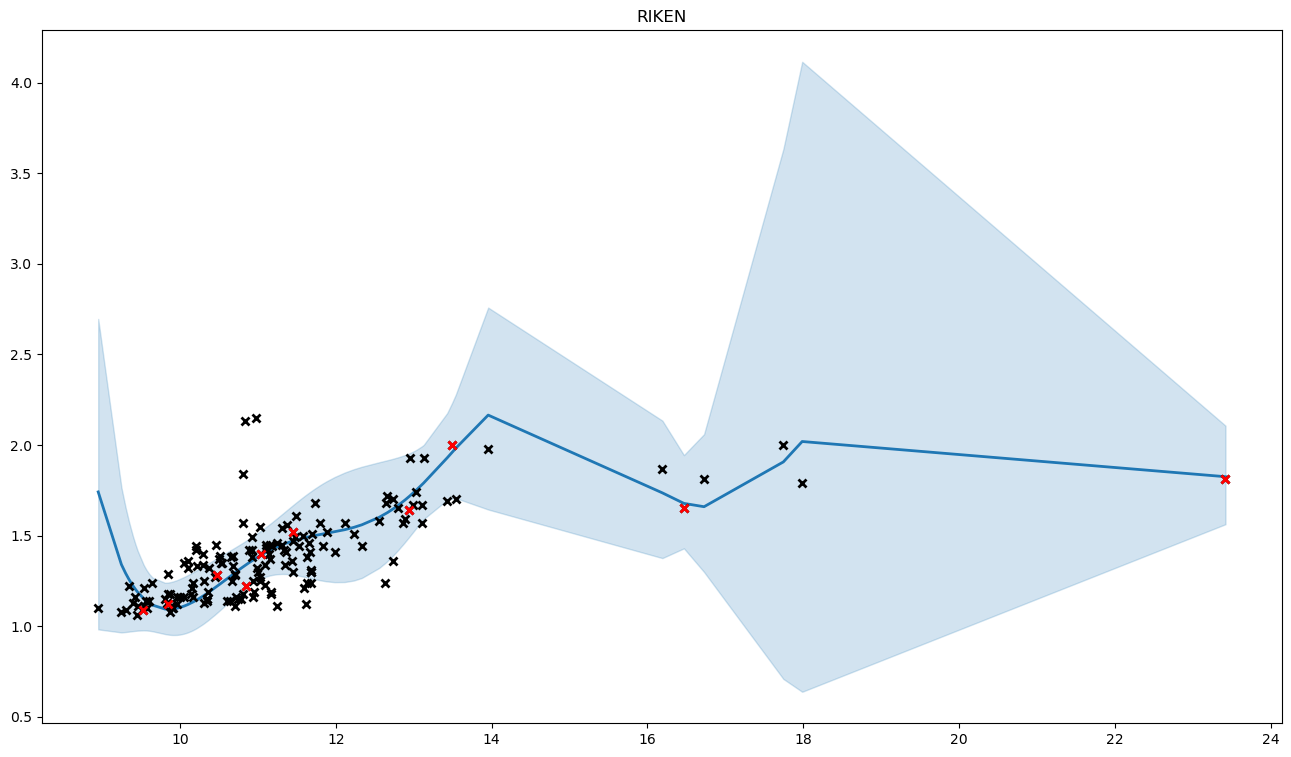

Values plotted in this chart, from the file beside it:
, x, y, mean, med, lb, ub, pred_mean, pred_med, pred_lb, pred_ub
0, 11.02, 1.55, 1.387, 1.387, 1.259, 1.521, 1.39, 1.387, 1.135, 1.667
1, 10.3, 1.25, 1.168, 1.167, 1.014, 1.331, 1.171, 1.167, 0.9196, 1.446
2, 9.395, 1.13, 1.223, 1.219, 0.9728, 1.496, 1.226, 1.219, 0.9056, 1.584
3, 12.11, 1.57, 1.532, 1.528, 1.244, 1.848, 1.535, 1.528, 1.168, 1.947
4, 10.67, 1.39, 1.285, 1.284, 1.151, 1.426, 1.288, 1.284, 1.038, 1.56
5, 10.17, 1.24, 1.134, 1.133, 0.9793, 1.299, 1.137, 1.133, 0.8875, 1.41
6, 10.81, 1.57, 1.327, 1.326, 1.198, 1.46, 1.329, 1.326, 1.08, 1.601
7, 10.35, 1.15, 1.182, 1.18, 1.029, 1.342, 1.184, 1.18, 0.9327, 1.459
8, 10.66, 1.25, 1.281, 1.28, 1.145, 1.422, 1.284, 1.28, 1.034, 1.555
9, 9.541, 1.21, 1.149, 1.147, 0.9768, 1.332, 1.152, 1.147, 0.8906, 1.438
10, 9.85, 1.29, 1.094, 1.092, 0.9536, 1.241, 1.096, 1.092, 0.8584, 1.356
11, 11.7, 1.51, 1.497, 1.494, 1.263, 1.75, 1.501, 1.494, 1.174, 1.862
12, 13.54, 1.7, 1.983, 1.979, 1.707, 2.279, 1.986, 1.979, 1.6, 2.414
13, 10.65, 1.14, 1.276, 1.275, 1.14, 1.419, 1.279, 1.275, 1.029, 1.551
14, 9.869, 1.18, 1.094, 1.093, 0.9526, 1.242, 1.096, 1.093, 0.8579, 1.357
15, 10.45, 1.27, 1.211, 1.21, 1.063, 1.367, 1.214, 1.21, 0.9627, 1.488
16, 9.806, 1.15, 1.095, 1.093, 0.9567, 1.24, 1.097, 1.093, 0.8605, 1.355
17, 9.247, 1.08, 1.34, 1.332, 0.9656, 1.766, 1.343, 1.332, 0.9161, 1.837
18, 10.1, 1.36, 1.119, 1.117, 0.9649, 1.281, 1.121, 1.117, 0.8736, 1.392
19, 9.301, 1.09, 1.292, 1.286, 0.9678, 1.655, 1.295, 1.286, 0.9125, 1.732
20, 9.345, 1.22, 1.258, 1.253, 0.97, 1.576, 1.261, 1.253, 0.9094, 1.657
21, 9.427, 1.16, 1.204, 1.2, 0.9743, 1.452, 1.206, 1.2, 0.9029, 1.544
22, 11.59, 1.21, 1.487, 1.484, 1.273, 1.715, 1.49, 1.484, 1.179, 1.833
23, 10.74, 1.15, 1.307, 1.306, 1.176, 1.444, 1.31, 1.306, 1.06, 1.581
24, 11.45, 1.3, 1.471, 1.469, 1.284, 1.669, 1.474, 1.469, 1.181, 1.795
25, 11.33, 1.42, 1.453, 1.451, 1.288, 1.626, 1.456, 1.451, 1.177, 1.76
26, 9.851, 1.18, 1.094, 1.092, 0.9535, 1.241, 1.096, 1.092, 0.8583, 1.356
27, 12.56, 1.58, 1.601, 1.597, 1.322, 1.905, 1.604, 1.597, 1.24, 2.011
28, 10.94, 1.19, 1.367, 1.366, 1.24, 1.498, 1.37, 1.366, 1.117, 1.644
29, 9.536, 1.11, 1.151, 1.149, 0.9769, 1.336, 1.153, 1.149, 0.8912, 1.442
30, 9.605, 1.14, 1.127, 1.126, 0.9748, 1.288, 1.13, 1.126, 0.8824, 1.4
31, 9.996, 1.16, 1.103, 1.102, 0.9537, 1.261, 1.106, 1.102, 0.8618, 1.372
32, 13.13, 1.93, 1.79, 1.789, 1.592, 2, 1.794, 1.789, 1.47, 2.148
33, 9.458, 1.11, 1.187, 1.184, 0.9756, 1.414, 1.189, 1.184, 0.8999, 1.51
34, 11.17, 1.19, 1.422, 1.421, 1.282, 1.569, 1.425, 1.421, 1.161, 1.712
35, 10.71, 1.16, 1.298, 1.297, 1.166, 1.436, 1.301, 1.297, 1.051, 1.572
36, 11.02, 1.27, 1.387, 1.386, 1.259, 1.521, 1.39, 1.386, 1.135, 1.667
37, 12.63, 1.24, 1.619, 1.615, 1.348, 1.913, 1.622, 1.615, 1.262, 2.022
38, 11.88, 1.52, 1.512, 1.508, 1.248, 1.8, 1.515, 1.508, 1.167, 1.904
39, 9.646, 1.24, 1.116, 1.115, 0.9721, 1.268, 1.119, 1.115, 0.8771, 1.383
40, 10.81, 1.18, 1.328, 1.327, 1.2, 1.462, 1.331, 1.327, 1.081, 1.603
41, 10.1, 1.32, 1.119, 1.118, 0.9654, 1.282, 1.122, 1.118, 0.8742, 1.393
42, 9.57, 1.1, 1.138, 1.137, 0.9763, 1.31, 1.141, 1.137, 0.887, 1.419
43, 9.882, 1.11, 1.094, 1.093, 0.952, 1.244, 1.097, 1.093, 0.8577, 1.358
44, 10.84, 2.13, 1.337, 1.336, 1.21, 1.469, 1.34, 1.336, 1.089, 1.612
45, 11.84, 1.44, 1.509, 1.505, 1.251, 1.788, 1.512, 1.505, 1.168, 1.894
46, 10.88, 1.42, 1.349, 1.348, 1.222, 1.48, 1.352, 1.348, 1.101, 1.624
47, 11.52, 1.44, 1.48, 1.477, 1.279, 1.693, 1.483, 1.477, 1.18, 1.815
48, 9.839, 1.12, 1.094, 1.092, 0.9543, 1.24, 1.096, 1.092, 0.8588, 1.355
49, 10.48, 1.28, 1.221, 1.22, 1.074, 1.375, 1.224, 1.22, 0.9725, 1.498
50, 13.03, 1.74, 1.752, 1.75, 1.543, 1.973, 1.755, 1.75, 1.428, 2.114
51, 10.36, 1.19, 1.185, 1.183, 1.032, 1.345, 1.187, 1.183, 0.9357, 1.462
52, 11.16, 1.37, 1.42, 1.419, 1.281, 1.567, 1.423, 1.419, 1.16, 1.71
53, 10.05, 1.35, 1.111, 1.11, 0.9589, 1.272, 1.114, 1.11, 0.8676, 1.383
54, 10.99, 1.32, 1.38, 1.379, 1.252, 1.513, 1.383, 1.379, 1.129, 1.659
55, 12.23, 1.51, 1.546, 1.541, 1.252, 1.866, 1.549, 1.541, 1.177, 1.966
56, 11.43, 1.36, 1.469, 1.467, 1.285, 1.663, 1.472, 1.467, 1.18, 1.79
57, 12.89, 1.59, 1.696, 1.693, 1.464, 1.944, 1.699, 1.693, 1.361, 2.072
58, 10.98, 2.15, 1.377, 1.376, 1.25, 1.509, 1.38, 1.376, 1.126, 1.655
59, 10.6, 1.14, 1.263, 1.261, 1.124, 1.408, 1.265, 1.261, 1.015, 1.538
... 97 more rows
